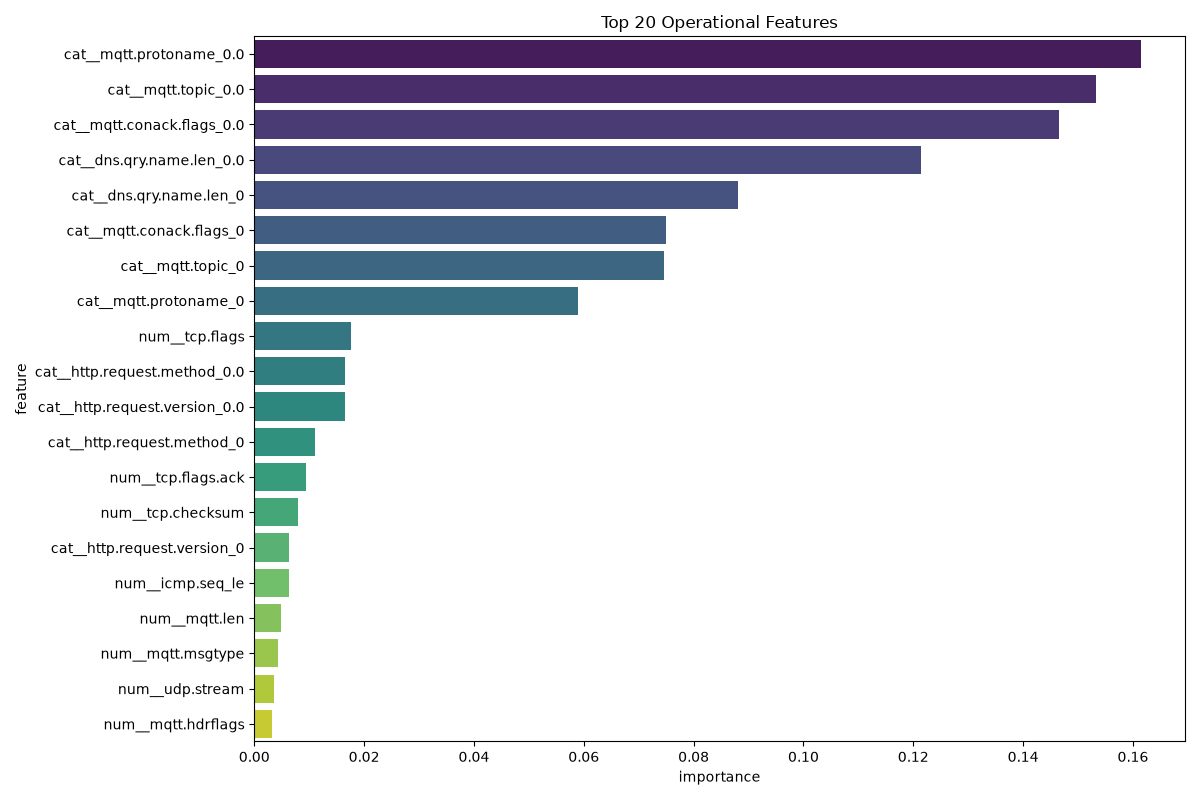

The table this chart was drawn from, first rows:
feature, importance
cat__mqtt.protoname_0.0, 0.1614
cat__mqtt.topic_0.0, 0.1532
cat__mqtt.conack.flags_0.0, 0.1466
cat__dns.qry.name.len_0.0, 0.1214
cat__dns.qry.name.len_0, 0.08809
cat__mqtt.conack.flags_0, 0.07492
cat__mqtt.topic_0, 0.0746
cat__mqtt.protoname_0, 0.05899
num__tcp.flags, 0.01762
cat__http.request.method_0.0, 0.0166
cat__http.request.version_0.0, 0.0165
cat__http.request.method_0, 0.01106
num__tcp.flags.ack, 0.009494
num__tcp.checksum, 0.007971
cat__http.request.version_0, 0.006382
num__icmp.seq_le, 0.006276
num__mqtt.len, 0.004807
num__mqtt.msgtype, 0.004229
num__udp.stream, 0.003666
num__mqtt.hdrflags, 0.003182
cat__http.referer_0.0, 0.001877
num__tcp.ack_raw, 0.001755
cat__mqtt.topic_Temperature_and_Humidity, 0.0009538
num__mqtt.proto_len, 0.0009328
num__tcp.seq, 0.0008505
num__tcp.ack, 0.0008451
cat__mqtt.conack.flags_0x00000000, 0.0008153
num__icmp.checksum, 0.0006956
cat__mqtt.protoname_MQTT, 0.0006174
num__mqtt.conflag.cleansess, 0.0005899
cat__http.referer_0, 0.0005281
num__tcp.connection.syn, 0.0005079
num__mqtt.ver, 0.0003969
num__tcp.connection.fin, 0.0002802
num__http.content_length, 0.0002396
num__mqtt.topic_len, 0.0002145
cat__http.request.method_GET, 0.0002118
num__tcp.len, 0.0001942
num__http.response, 0.0001387
num__mqtt.conflags, 0.0001305
num__dns.qry.qu, 5.990171658318568e-05
num__dns.retransmission, 3.246474165835113e-05
num__tcp.connection.synack, 2.9619028145402427e-05
cat__dns.qry.name.len_1.0, 1.6061103654089497e-05
num__arp.hw.size, 1.2421994439353155e-05
cat__http.request.version_HTTP/1.0, 1.2029818600478443e-05
num__arp.opcode, 1.0584306866429176e-05
cat__http.request.method_POST, 1.002065673942941e-05
num__dns.qry.name, 5.6530468268526845e-06
cat__dns.qry.name.len_2.debian.pool.ntp.…, 5.10174655299086e-06
cat__dns.qry.name.len_0.debian.pool.ntp.…, 4.6546301377997006e-06
cat__dns.qry.name.len_3.debian.pool.ntp.…, 3.8389442022263575e-06
cat__dns.qry.name.len_raspberrypi.local, 5.432539383540274e-07
num__dns.retransmit_request_in, 3.6885925777953854e-07
num__dns.retransmit_request, 2.5748485543452376e-07
cat__dns.qry.name.len_null-null.local, 1.9037189860146908e-07
cat__mqtt.conack.flags_1574359, 1.8972568469175437e-07
cat__dns.qry.name.len__googlecast._tcp.l…, 1.5422448032081538e-07
cat__mqtt.conack.flags_1461073, 6.4370661143155e-08
cat__mqtt.conack.flags_1471199, 3.862124724441551e-08
... 30 more rows
